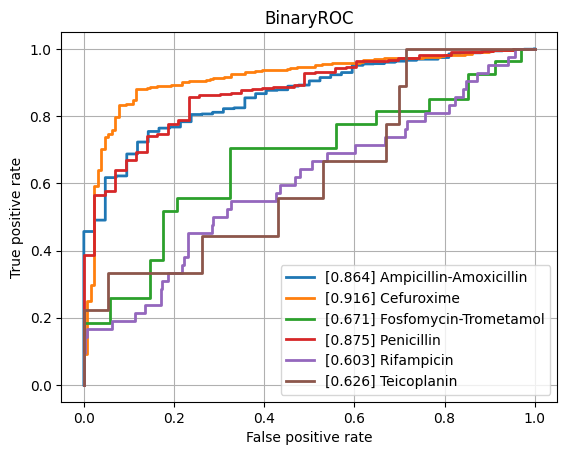

Source data for this figure (header and first rows):
class, ROCAUC, n_positives, n_negatives
Amikacin, 0.7562, 114, 805
Amoxicillin-Clavulanic acid, 0.7517, 1516, 1085
Ampicillin, 0.8119, 2827, 601
Ampicillin-Amoxicillin, 0.8636, 1209, 42
Cefazolin, 0.7904, 116, 58
Cefepime, 0.747, 987, 1757
Cefpodoxime, 0.7879, 44, 30
Ceftazidime, 0.758, 1320, 1941
Ceftriaxone, 0.7358, 1193, 1694
Cefuroxime, 0.9155, 878, 129
Ciprofloxacin, 0.7342, 2433, 3498
Clindamycin, 0.7885, 1357, 491
Colistin, 0.8629, 196, 446
Cotrimoxazole, 0.7469, 3092, 3641
Ertapenem, 0.706, 35, 861
Erythromycin, 0.7973, 1203, 341
Fosfomycin, 0.751, 389, 755
Fosfomycin-Trometamol, 0.671, 27, 34
Fusidic acid, 0.747, 128, 141
Gentamicin, 0.8318, 3137, 1794
Imipenem, 0.8241, 2793, 3115
Levofloxacin, 0.8009, 613, 675
Meropenem, 0.7605, 795, 3153
Mupirocin, 0.7026, 10, 39
Nitrofurantoin, 0.7702, 36, 186
Norfloxacin, 0.7338, 27, 85
Oxacillin, 0.7568, 424, 282
Penicillin, 0.8745, 457, 43
Piperacillin-Tazobactam, 0.7504, 2058, 2514
Rifampicin, 0.6031, 42, 776
Teicoplanin, 0.6265, 9, 130
Tetracycline, 0.7214, 312, 447
Tobramycin, 0.7662, 140, 531
Vancomycin, 0.804, 192, 2107
micro, 0.8195, , 
macro, 0.7662, , 
